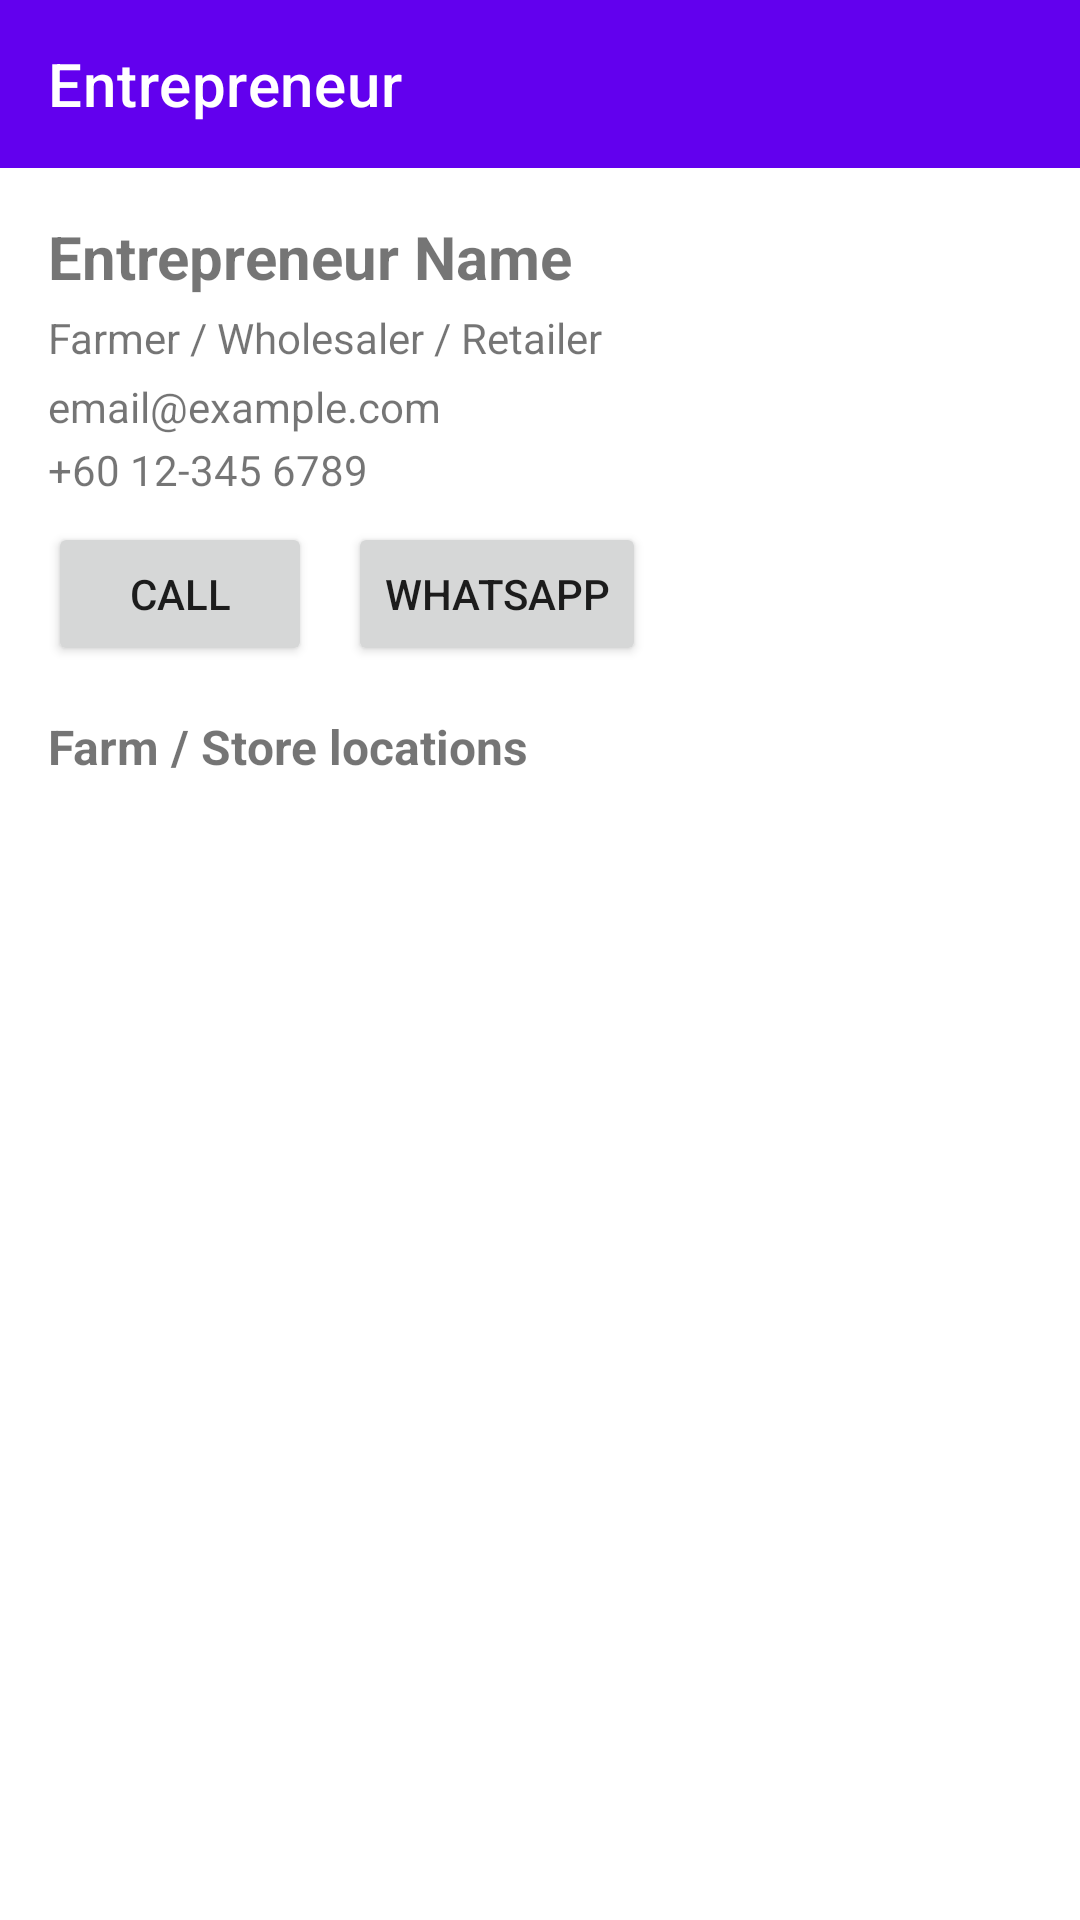

Here is an Android app screen rendered from its layout file. Give the layout XML and the strings, colors and styles it references.
<!-- AndroidManifest.xml: application theme Theme.TechNanas -->
<!-- res/layout/activity_entrepreneur_detail.xml -->
<?xml version="1.0" encoding="utf-8"?>
<LinearLayout xmlns:android="http://schemas.android.com/apk/res/android"
    xmlns:app="http://schemas.android.com/apk/res-auto"
    android:id="@+id/rootLayout"
    android:layout_width="match_parent"
    android:layout_height="match_parent"
    android:orientation="vertical">

    <androidx.appcompat.widget.Toolbar
        android:id="@+id/toolbar"
        android:layout_width="match_parent"
        android:layout_height="?attr/actionBarSize"
        android:background="?attr/colorPrimary"
        android:theme="@style/ThemeOverlay.AppCompat.Dark.ActionBar"
        app:title="Entrepreneur" />

    <ScrollView
        android:layout_width="match_parent"
        android:layout_height="match_parent"
        android:fillViewport="true">

        <LinearLayout
            android:layout_width="match_parent"
            android:layout_height="wrap_content"
            android:orientation="vertical"
            android:padding="16dp">

            
            <TextView
                android:id="@+id/tvName"
                android:layout_width="wrap_content"
                android:layout_height="wrap_content"
                android:text="Entrepreneur Name"
                android:textSize="20sp"
                android:textStyle="bold"
                android:layout_marginBottom="4dp" />

            <TextView
                android:id="@+id/tvBusinessType"
                android:layout_width="wrap_content"
                android:layout_height="wrap_content"
                android:text="Farmer / Wholesaler / Retailer"
                android:textSize="14sp"
                android:layout_marginBottom="4dp" />

            <TextView
                android:id="@+id/tvEmail"
                android:layout_width="wrap_content"
                android:layout_height="wrap_content"
                android:text="email@example.com"
                android:textSize="14sp"
                android:layout_marginBottom="2dp" />

            <TextView
                android:id="@+id/tvPhone"
                android:layout_width="wrap_content"
                android:layout_height="wrap_content"
                android:text="+60 12-345 6789"
                android:textSize="14sp"
                android:layout_marginBottom="8dp" />

            
            <LinearLayout
                android:layout_width="wrap_content"
                android:layout_height="wrap_content"
                android:orientation="horizontal"
                android:layout_marginBottom="16dp">

                <Button
                    android:id="@+id/btnCall"
                    android:layout_width="wrap_content"
                    android:layout_height="wrap_content"
                    android:text="Call" />

                <Button
                    android:id="@+id/btnWhatsApp"
                    android:layout_width="wrap_content"
                    android:layout_height="wrap_content"
                    android:text="WhatsApp"
                    android:layout_marginStart="12dp" />
            </LinearLayout>

            
            <TextView
                android:id="@+id/tvLocationsLabel"
                android:layout_width="wrap_content"
                android:layout_height="wrap_content"
                android:text="Farm / Store locations"
                android:textStyle="bold"
                android:textSize="16sp"
                android:layout_marginBottom="8dp" />

            
            <androidx.recyclerview.widget.RecyclerView
                android:id="@+id/rvFarms"
                android:layout_width="match_parent"
                android:layout_height="wrap_content"
                android:nestedScrollingEnabled="false" />

        </LinearLayout>
    </ScrollView>

</LinearLayout>
<!-- resources referenced by this layout -->
<resources>
  <style name="Theme.TechNanas" parent="Theme.MaterialComponents.DayNight.NoActionBar" />
</resources>
